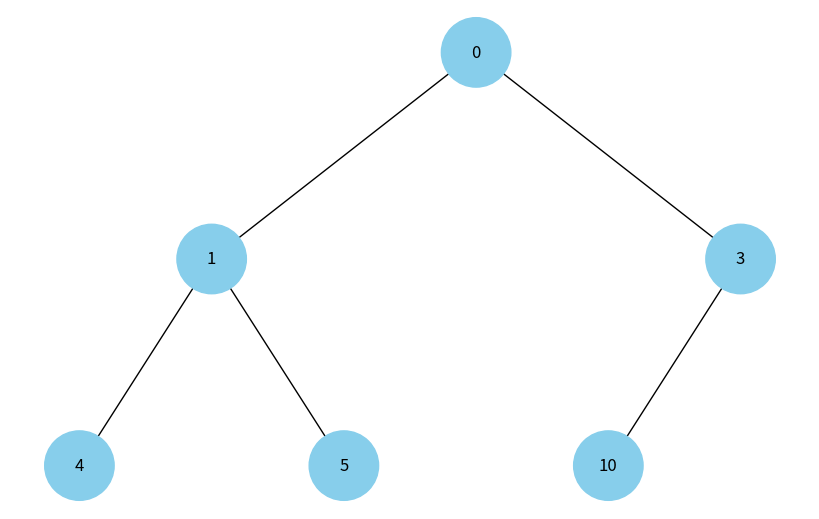

Write Python code to recreate this figure.
import uuid

import heapq
import networkx as nx
import matplotlib.pyplot as plt

class BinaryHeap:
    def __init__(self):
        self.heap = []

    def push(self, key):
        heapq.heappush(self.heap, key)

    def pop(self):
        return heapq.heappop(self.heap)

class Node:
    def __init__(self, key, color="skyblue"):
        self.left = None
        self.right = None
        self.val = key
        self.color = color  # Додатковий аргумент для зберігання кольору вузла
        self.id = str(uuid.uuid4())  # Унікальний ідентифікатор для кожного вузла

def add_edges(graph, node, pos, x=0, y=0, layer=1):
    if node is not None:
        graph.add_node(node.id, color=node.color, label=node.val)  # Використання id та збереження значення вузла
        if node.left:
            graph.add_edge(node.id, node.left.id)
            l = x - 1 / 2 ** layer
            pos[node.left.id] = (l, y - 1)
            l = add_edges(graph, node.left, pos, x=l, y=y - 1, layer=layer + 1)
        if node.right:
            graph.add_edge(node.id, node.right.id)
            r = x + 1 / 2 ** layer
            pos[node.right.id] = (r, y - 1)
            r = add_edges(graph, node.right, pos, x=r, y=y - 1, layer=layer + 1)
    return graph

def draw_heap(heap_root):
    heap = nx.DiGraph()
    pos = {heap_root.id: (0, 0)}
    heap = add_edges(heap, heap_root, pos)

    colors = [node[1]['color'] for node in heap.nodes(data=True)]
    labels = {node[0]: node[1]['label'] for node in heap.nodes(data=True)}  # Використовуйте значення вузла для міток

    plt.figure(figsize=(8, 5))
    nx.draw(heap, pos=pos, labels=labels, arrows=False, node_size=2500, node_color=colors)
    plt.show()

def build_heap(keys):
    heap = BinaryHeap()
    for key in keys:
        heap.push(key)

    root = Node(heap.pop())
    current_level = [root]
    while heap.heap:
        next_level = []
        for node in current_level:
            if heap.heap:
                node.left = Node(heap.pop())
                next_level.append(node.left)
            if heap.heap:
                node.right = Node(heap.pop())
                next_level.append(node.right)
        current_level = next_level

    return root

if __name__ == "__main__":
    # Створення бінарної купи
    keys = [0, 4, 5, 10, 1, 3]
    heap_root = build_heap(keys)

    # Відображення бінарної купи
    draw_heap(heap_root)
